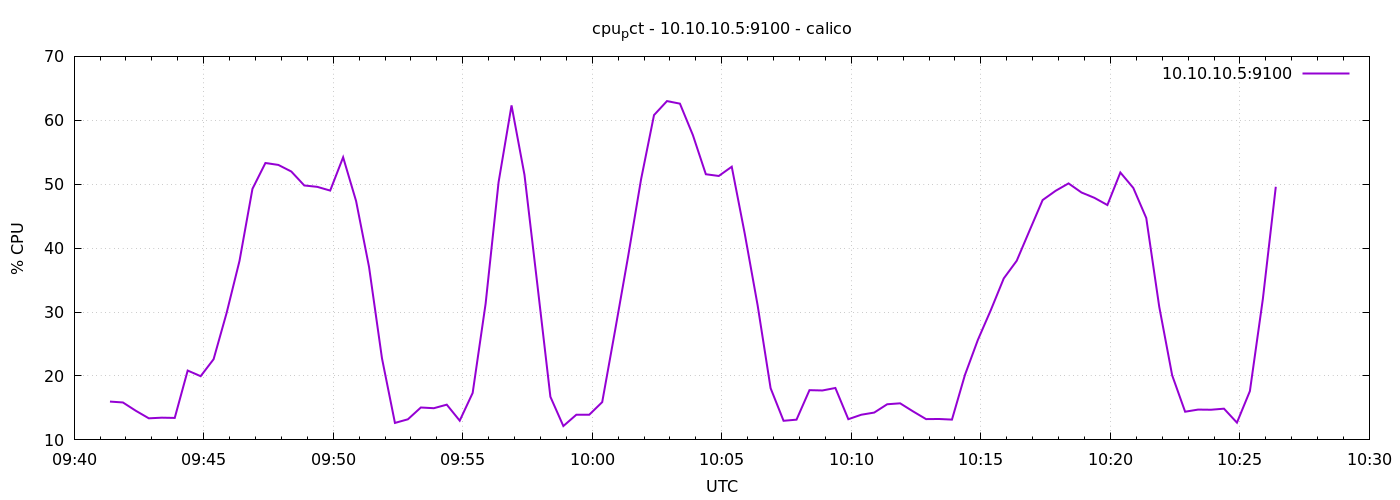

The table this chart was drawn from, first rows:
1778578883	15.995238095236441
1778578913	15.86
1778578943	14.55
1778578973	13.38
1778579003	13.48
1778579033	13.44
1778579063	20.85
1778579093	19.97
1778579123	22.62
1778579153	29.82
1778579183	38
1778579213	49.28
1778579243	53.32
1778579273	53.02
1778579303	51.99
1778579333	49.8
1778579363	49.59
1778579393	49
1778579423	54.21
1778579453	47.37
1778579483	37.06
1778579513	22.75
1778579543	12.66
1778579573	13.22
1778579603	15.07
1778579633	14.96
1778579663	15.51
1778579693	13.01
1778579723	17.35
1778579753	31.32
1778579783	50.31
1778579813	62.33
1778579843	51.46
1778579873	34.2
1778579903	16.75
1778579933	12.17
1778579963	13.93
1778579993	13.94
1778580023	15.91
1778580053	27.19
1778580083	38.7
1778580113	50.77
1778580143	60.82
1778580173	63.01
1778580203	62.6
1778580233	57.69
1778580263	51.56
1778580293	51.29
1778580323	52.74
1778580353	42.3
1778580383	31.03
1778580413	18.09
1778580443	12.99
1778580473	13.17
1778580503	17.78
1778580533	17.73
1778580563	18.12
1778580593	13.24
1778580623	13.94
1778580653	14.28
1778580683	15.58
... 30 more rows
